Photos from the image-classification dataset "dataset" in the GitHub repository CamisaoLucas/classification_model. Its 4 classes are: bioclastic grainstone, mudstone, oolite, wackestone.

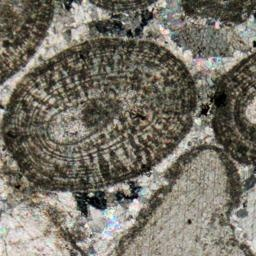
Label: oolite

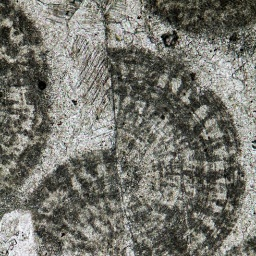
Label: oolite

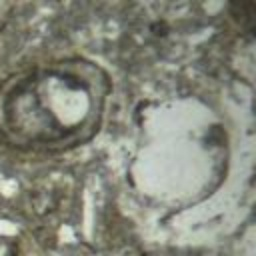
Label: wackestone

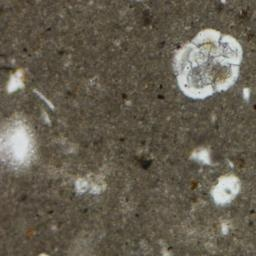
Label: mudstone

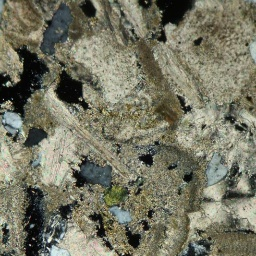
Label: bioclastic grainstone

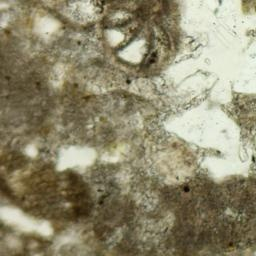
Label: bioclastic grainstone
